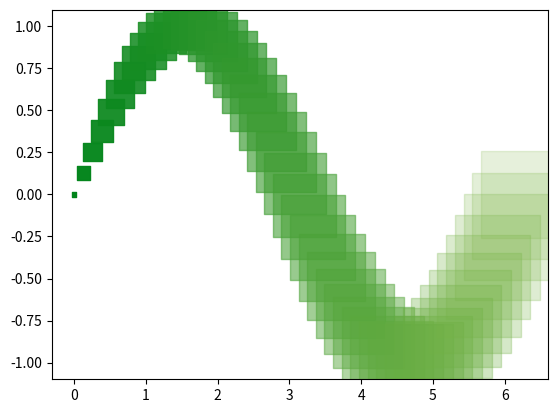

Python code for this plot:
import numpy as np
import matplotlib.pyplot as plt
from matplotlib.colors import ListedColormap
import math

N = 50
vals = np.zeros([N,4])
vals[:,0] = np.linspace(0,131/255,N)
vals[:,1] = np.linspace(132/255,184/255,N)
vals[:,2] = np.linspace(26/255,77/255,N)
vals[:,3] = np.linspace(1,0.2,N)

my_map = ListedColormap(vals)

x = np.linspace(0,2*math.pi,50)
y = [math.sin(i) for i in x]
fig = plt.figure()
plt.scatter(x,y, c=np.linspace(0,1,N), cmap=my_map, marker="s",s=np.linspace(10,(20**2)*10,N))
fig.show()
